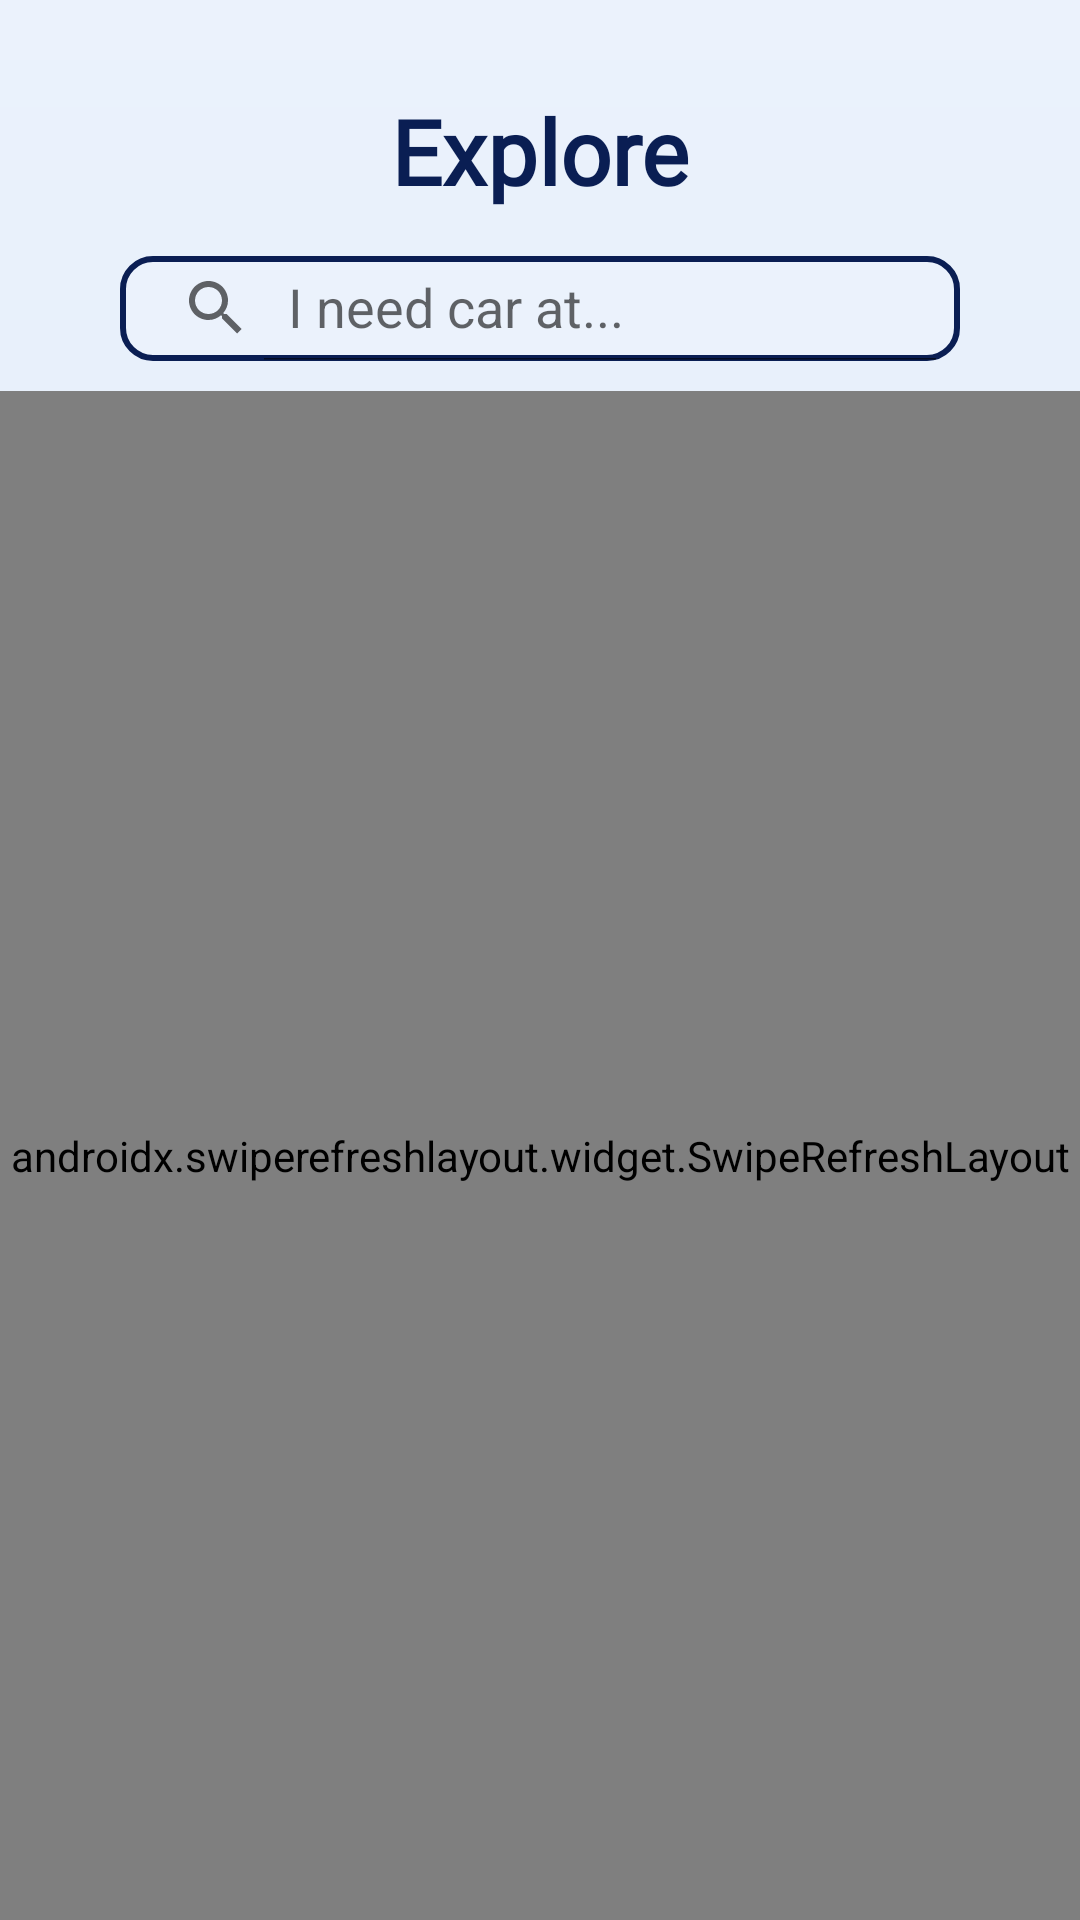

The Android layout XML behind this screen, and the referenced resources:
<!-- AndroidManifest.xml: application theme Theme.TARA -->
<!-- res/layout/fragment_explore.xml -->
<?xml version="1.0" encoding="utf-8"?>
<ScrollView
    xmlns:android="http://schemas.android.com/apk/res/android"
    xmlns:app="http://schemas.android.com/apk/res-auto"
    xmlns:tools="http://schemas.android.com/tools"
    android:layout_width="match_parent"
    android:layout_height="match_parent"
    tools:context=".Explore.ExploreFragmentMenu"
    android:background="@drawable/gradient_background"
    android:fillViewport="true">

    <androidx.constraintlayout.widget.ConstraintLayout
        android:layout_width="match_parent"
        android:layout_height="wrap_content"
        app:layout_constraintBottom_toBottomOf="parent"
        app:layout_constraintTop_toTopOf="parent">

        <TextView
            android:id="@+id/textView5"
            android:layout_width="match_parent"
            android:layout_height="wrap_content"
            android:layout_marginTop="30dp"
            android:fontFamily="@font/poppins_regular"
            android:text="Explore"
            android:textColor="@color/dark_blue1"
            android:textSize="30dp"
            android:textStyle="bold"
            android:textAlignment="center"
            app:layout_constraintEnd_toEndOf="parent"
            app:layout_constraintStart_toStartOf="parent"
            app:layout_constraintTop_toTopOf="parent" />

        <LinearLayout
            android:id="@+id/llsearch"
            android:layout_width="match_parent"
            android:layout_height="wrap_content"
            android:gravity="center"
            android:layout_marginTop="15dp"
            android:paddingRight="20dp"
            android:paddingLeft="20dp"
            android:orientation="vertical"
            app:layout_constraintTop_toBottomOf="@+id/textView5"
            tools:layout_editor_absoluteX="0dp">


            <androidx.appcompat.widget.SearchView
                android:id="@+id/searchView"
                android:layout_width="match_parent"
                android:layout_height="35dp"
                android:layout_marginLeft="20dp"
                android:layout_marginRight="20dp"
                android:background="@drawable/et_background"
                app:iconifiedByDefault="false"
                app:queryHint="I need car at..." />

        </LinearLayout>


        <androidx.swiperefreshlayout.widget.SwipeRefreshLayout
            android:id="@+id/swipeRefresh"
            android:layout_width="match_parent"
            android:layout_height="0dp"
            android:layout_marginTop="10dp"
            app:layout_constraintBottom_toBottomOf="parent"
            app:layout_constraintTop_toBottomOf="@+id/llsearch"
            tools:layout_editor_absoluteX="46dp">

            <androidx.recyclerview.widget.RecyclerView
                android:id="@+id/carListRV"
                android:layout_width="match_parent"
                android:layout_height="0dp" />

        </androidx.swiperefreshlayout.widget.SwipeRefreshLayout>


    </androidx.constraintlayout.widget.ConstraintLayout>


</ScrollView>
<!-- resources referenced by this layout -->
<resources>
  <color name="dark_blue1">#0A1E53</color>
  <!-- drawable et_background (drawable) -->
  <?xml version="1.0" encoding="utf-8"?>
  <shape xmlns:android="http://schemas.android.com/apk/res/android">
      <stroke android:color="@color/dark_blue1"
          android:width="2dp"/>
      <solid android:color="@color/white1"/>
      <corners android:radius="10dp"/>
  </shape>
  <!-- drawable gradient_background (drawable) -->
  <?xml version="1.0" encoding="utf-8"?>
  <shape xmlns:android="http://schemas.android.com/apk/res/android"
      android:shape="rectangle" >
  
      <gradient
          android:startColor="@color/white1"
          android:endColor="@color/white2"
          android:angle="270"/>
  </shape>
  <style name="Theme.TARA" parent="Theme.MaterialComponents.Light.DarkActionBar">
          
          <item name="colorPrimary">@color/violet</item> 
          <item name="colorPrimaryVariant">@color/white1</item>
          <item name="colorOnPrimary">@color/white2</item>
          <item name="colorAccent">@color/dark_blue1</item>
          
          <item name="colorSecondary">@color/teal_200</item>
          <item name="colorSecondaryVariant">@color/teal_700</item>
          <item name="colorOnSecondary">@color/white1</item>
          
          <item name="android:statusBarColor" tools:targetApi="l">@color/violet</item> 
          
      </style>
  <color name="white1">#EBF2FC</color>
  <color name="white2">#DBE9F6</color>
  <color name="violet">#4530B1</color>
  <color name="teal_200">#FF03DAC5</color>
  <color name="teal_700">#FF018786</color>
</resources>
